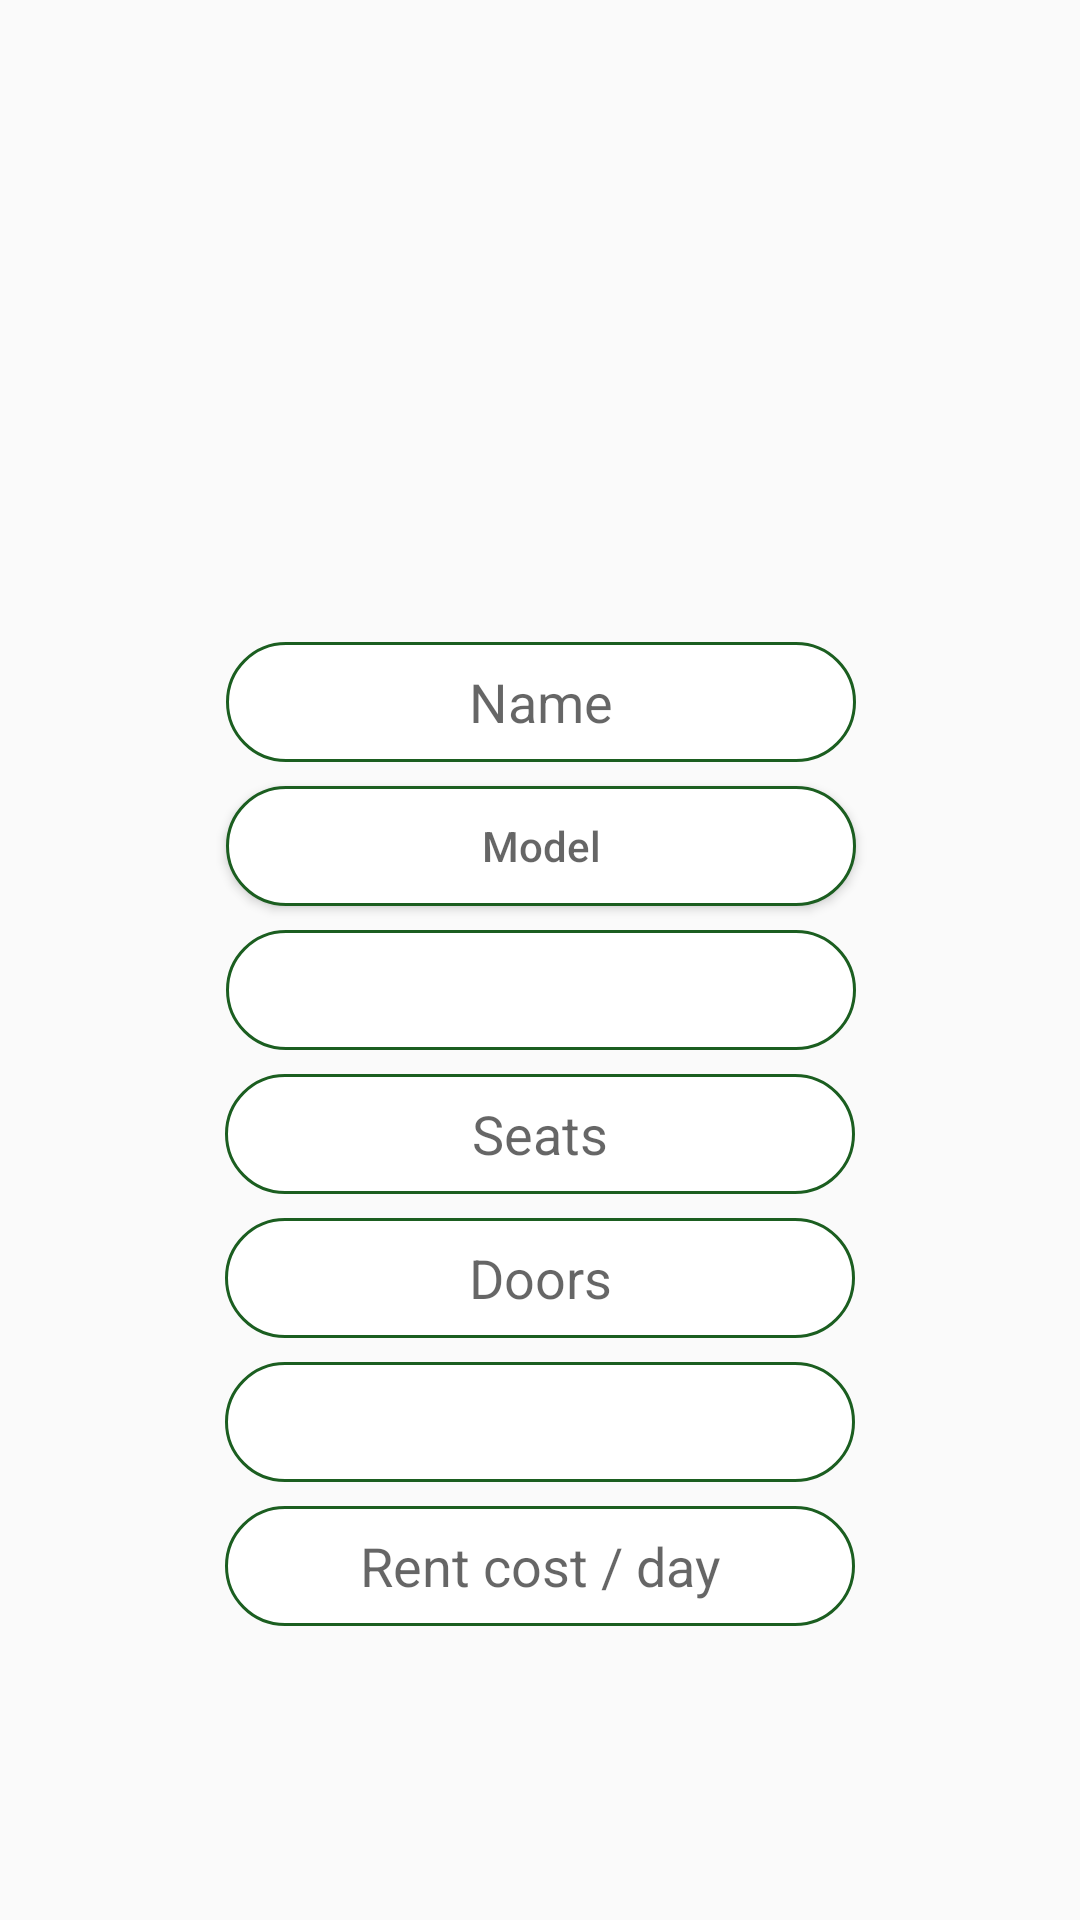

Produce the Android XML layout that renders to this screen, including the resource entries it uses.
<!-- AndroidManifest.xml: application theme AppTheme -->
<!-- res/layout/add_car.xml -->
<?xml version="1.0" encoding="utf-8"?>
<android.support.constraint.ConstraintLayout xmlns:android="http://schemas.android.com/apk/res/android"
    xmlns:app="http://schemas.android.com/apk/res-auto"
    xmlns:tools="http://schemas.android.com/tools"
    android:layout_width="wrap_content"
    android:layout_height="wrap_content">

    <EditText
        android:id="@+id/editText_cname"
        android:layout_width="wrap_content"
        android:layout_height="40dp"
        android:layout_marginTop="8dp"
        android:layout_marginBottom="8dp"
        android:ems="10"
        android:background="@drawable/border_shape"
        android:gravity="center"
        android:textColor="@color/colorPrimary"
        android:inputType="textPersonName"
        android:hint="@string/name"
        app:layout_constraintBottom_toTopOf="@+id/editText_cmodel"
        app:layout_constraintEnd_toEndOf="parent"
        app:layout_constraintHorizontal_bias="0.502"
        app:layout_constraintStart_toStartOf="parent"
        app:layout_constraintTop_toBottomOf="@+id/car_imageUpload"
        app:layout_constraintVertical_chainStyle="packed" />

    <Button
        android:id="@+id/editText_cmodel"
        android:layout_width="0dp"
        android:layout_height="40dp"
        android:layout_marginBottom="8dp"
        android:background="@drawable/border_shape"
        android:ems="10"
        android:gravity="center"
        android:hint="@string/model"
        android:textColor="@color/colorPrimary"
        app:layout_constraintBottom_toTopOf="@+id/editText_ctype"
        app:layout_constraintEnd_toEndOf="@+id/editText_cname"
        app:layout_constraintHorizontal_bias="0.5"
        app:layout_constraintStart_toStartOf="@+id/editText_cname"
        app:layout_constraintTop_toBottomOf="@+id/editText_cname" />

    <Spinner
        android:id="@+id/editText_ctype"
        android:layout_width="0dp"
        android:layout_height="40dp"
        android:layout_marginBottom="8dp"
        android:background="@drawable/border_shape"
        android:ems="10"
        android:gravity="center"
        android:hint="@string/type"
        android:inputType="textPersonName"
        android:textColor="@color/colorPrimary"
        app:layout_constraintBottom_toTopOf="@+id/editText_cseats"
        app:layout_constraintEnd_toEndOf="@+id/editText_cmodel"
        app:layout_constraintHorizontal_bias="0.5"
        app:layout_constraintStart_toStartOf="@+id/editText_cmodel"
        app:layout_constraintTop_toBottomOf="@+id/editText_cmodel" />

    <EditText
        android:id="@+id/editText_cseats"
        android:layout_width="wrap_content"
        android:layout_height="40dp"
        android:layout_marginBottom="8dp"
        android:background="@drawable/border_shape"
        android:ems="10"
        android:gravity="center"
        android:hint="@string/seats"
        android:inputType="numberSigned"
        android:textColor="@color/colorPrimary"
        app:layout_constraintBottom_toTopOf="@+id/editText_cdoors"
        app:layout_constraintEnd_toEndOf="parent"
        app:layout_constraintHorizontal_bias="0.5"
        app:layout_constraintStart_toStartOf="parent"
        app:layout_constraintTop_toBottomOf="@+id/editText_ctype" />

    <EditText
        android:id="@+id/editText_cdoors"
        android:layout_width="wrap_content"
        android:layout_height="40dp"
        android:layout_marginBottom="8dp"
        android:background="@drawable/border_shape"
        android:ems="10"
        android:gravity="center"
        android:hint="@string/doors"
        android:inputType="numberSigned"
        android:textColor="@color/colorPrimary"
        app:layout_constraintBottom_toTopOf="@+id/editText_ctrans"
        app:layout_constraintEnd_toEndOf="parent"
        app:layout_constraintHorizontal_bias="0.5"
        app:layout_constraintStart_toStartOf="parent"
        app:layout_constraintTop_toBottomOf="@+id/editText_cseats" />

    <Spinner
        android:id="@+id/editText_ctrans"
        android:layout_width="0dp"
        android:layout_height="40dp"
        android:layout_marginBottom="8dp"
        android:background="@drawable/border_shape"
        android:ems="10"
        android:gravity="center"
        android:hint="@string/transmission"
        android:inputType="textPersonName"
        android:textColor="@color/colorPrimary"
        app:layout_constraintBottom_toTopOf="@+id/editText_cent"
        app:layout_constraintEnd_toEndOf="@+id/editText_cdoors"
        app:layout_constraintHorizontal_bias="0.5"
        app:layout_constraintStart_toStartOf="@+id/editText_cdoors"
        app:layout_constraintTop_toBottomOf="@+id/editText_cdoors" />

    <EditText
        android:id="@+id/editText_cent"
        android:layout_width="wrap_content"
        android:layout_height="40dp"
        android:background="@drawable/border_shape"
        android:ems="10"
        android:gravity="center"
        android:hint="@string/rent_cost_day"
        android:inputType="number"
        android:textColor="@color/colorPrimary"
        app:layout_constraintBottom_toBottomOf="parent"
        app:layout_constraintEnd_toEndOf="parent"
        app:layout_constraintHorizontal_bias="0.5"
        app:layout_constraintStart_toStartOf="parent"
        app:layout_constraintTop_toBottomOf="@+id/editText_ctrans" />

    <ImageView
        android:id="@+id/car_imageUpload"
        android:layout_width="144dp"
        android:layout_height="100dp"
        android:layout_marginStart="8dp"
        android:layout_marginLeft="8dp"
        android:layout_marginTop="8dp"
        android:layout_marginEnd="8dp"
        android:layout_marginRight="8dp"
        android:scaleType="fitCenter"
        app:layout_constraintEnd_toEndOf="parent"
        app:layout_constraintStart_toStartOf="parent"
        app:layout_constraintTop_toTopOf="parent"
        app:srcCompat="@drawable/ic_car" />
</android.support.constraint.ConstraintLayout>
<!-- resources referenced by this layout -->
<resources>
  <color name="colorPrimary">#1b5e20</color>
  <!-- drawable border_shape (drawable) -->
  <?xml version="1.0" encoding="utf-8"?>
  <shape xmlns:android="http://schemas.android.com/apk/res/android">
  
      
      <solid android:color="#FFF" />
  
      
      <stroke android:width="1dp" android:color="@color/colorPrimary" />
  
      
      <corners android:radius="25dp" />
  </shape>
  <!-- drawable ic_car: png bitmap (drawable-hdpi, 2922 bytes) -->
  <string name="doors">Doors</string>
  <string name="model">Model</string>
  <string name="name">Name</string>
  <string name="rent_cost_day">Rent cost / day</string>
  <string name="seats">Seats</string>
  <string name="transmission">Transmission</string>
  <string name="type">Type</string>
  <style name="AppTheme" parent="Theme.AppCompat.Light.DarkActionBar">
          
          <item name="colorPrimary">@color/colorPrimary</item>
          <item name="colorPrimaryDark">@color/colorPrimaryDark</item>
          <item name="colorAccent">@color/colorAccent</item>
      </style>
  <color name="colorPrimaryDark">#003300</color>
  <color name="colorAccent">#D81B60</color>
</resources>
